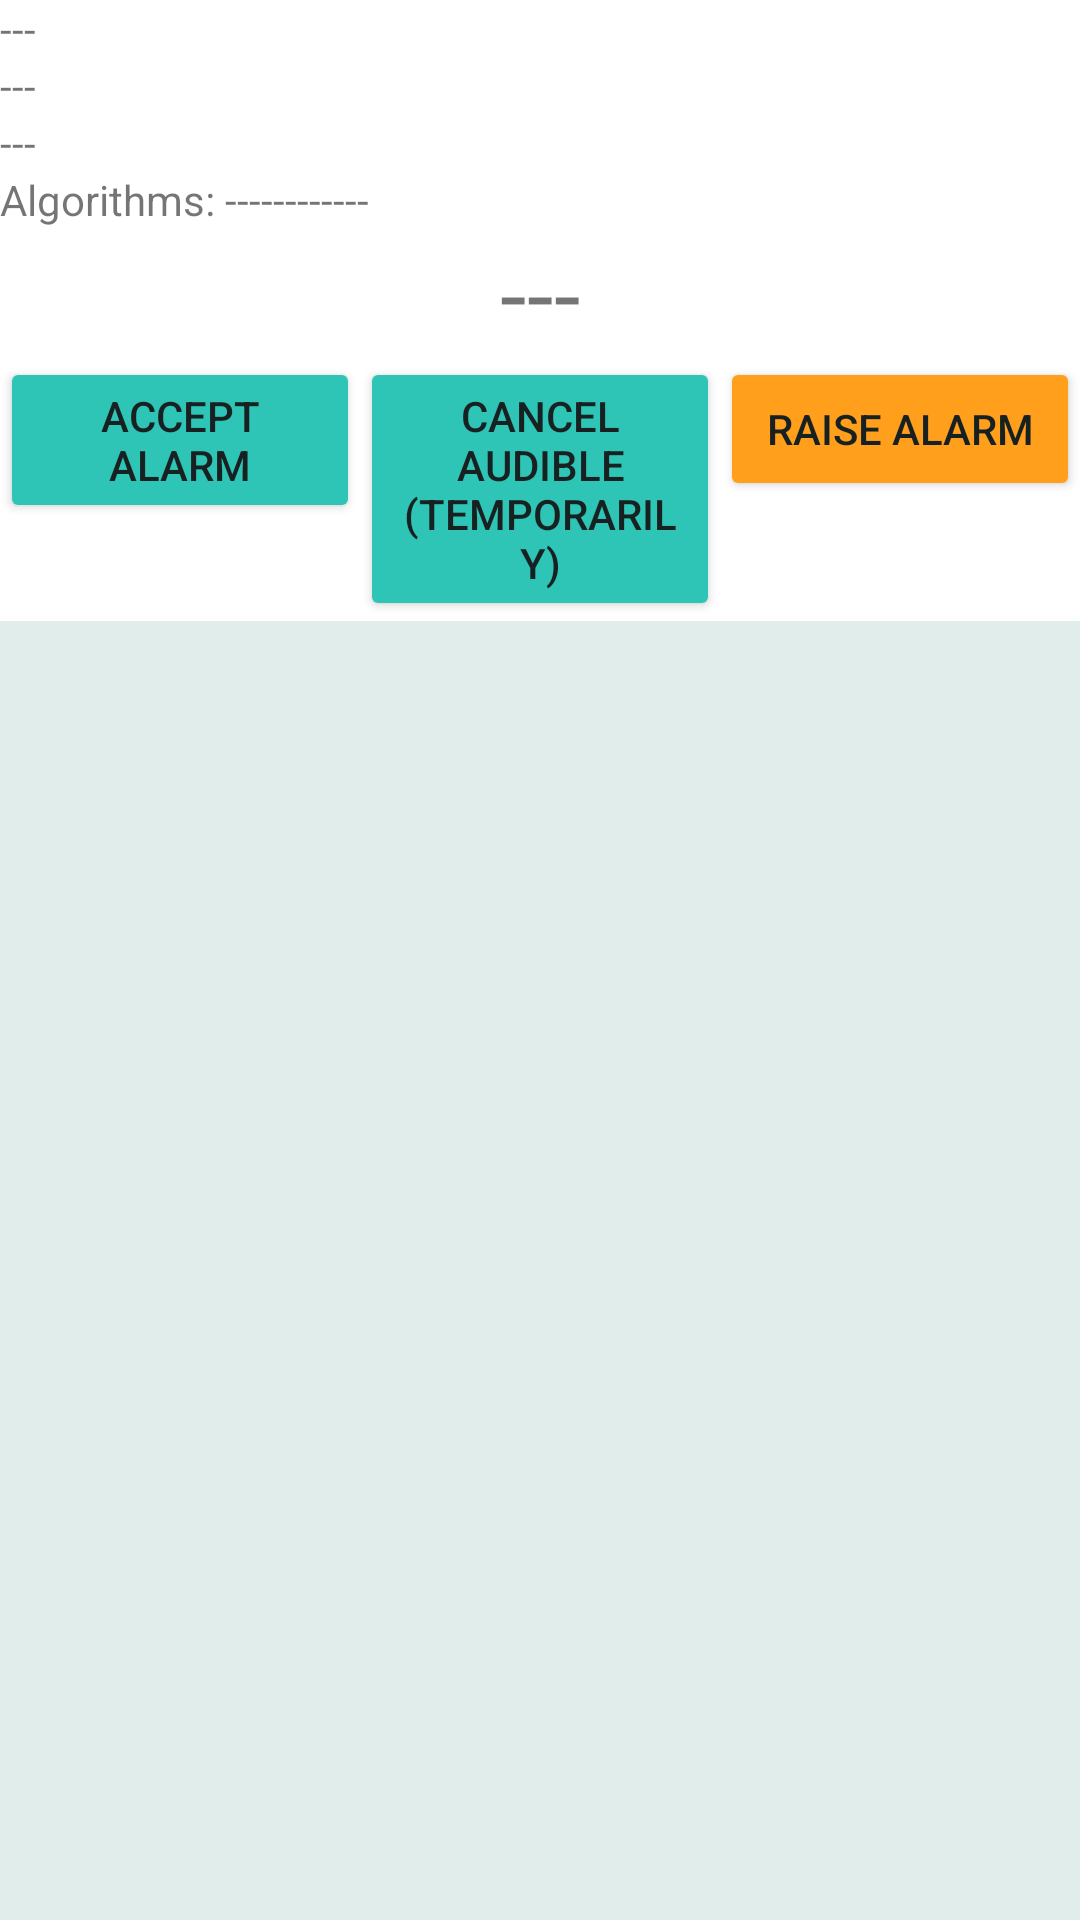

Write the Android layout XML for this screen, with the resource values it uses.
<!-- AndroidManifest.xml: application theme AppTheme -->
<!-- res/layout/fragment_common.xml -->
<?xml version="1.0" encoding="utf-8"?>
<FrameLayout xmlns:android="http://schemas.android.com/apk/res/android"
    xmlns:tools="http://schemas.android.com/tools"
    android:layout_width="match_parent"
    android:layout_height="wrap_content"
    tools:context=".FragmentOsdBaseClass">

    <androidx.appcompat.widget.LinearLayoutCompat
        android:layout_width="match_parent"
        android:layout_height="wrap_content"
        android:orientation="vertical"
        android:background="@color/okBackgroundColor"
        >


        <TextView
            android:id="@+id/serverStatusTv"
            android:layout_width="match_parent"
            android:layout_height="wrap_content"
            android:text="---" />

        <TextView
            android:id="@+id/dataSourceInfoTv"
            android:layout_width="match_parent"
            android:layout_height="wrap_content"
            android:text="---" />

        <TextView
            android:id="@+id/data_time_tv"
            android:layout_width="match_parent"
            android:layout_height="wrap_content"
            android:text="---" />

        <LinearLayout
            android:id="@+id/statusLayout"
            android:layout_width="fill_parent"
            android:layout_height="wrap_content"
            android:orientation="horizontal">




                <TextView
                    android:id="@+id/algsTv"
                    android:layout_width="wrap_content"
                    android:layout_height="wrap_content"
                    android:text="Algorithms: " />

                <LinearLayout
                    android:layout_width="wrap_content"
                    android:layout_height="match_parent"
                    android:orientation="horizontal">

                    <TextView
                        android:id="@+id/osdAlgTv"
                        android:layout_width="wrap_content"
                        android:layout_height="wrap_content"
                        android:text="---" />

                    <TextView
                        android:id="@+id/cnnAlgTv"
                        android:layout_width="wrap_content"
                        android:layout_height="wrap_content"
                        android:text="---" />

                    <TextView
                        android:id="@+id/hrAlgTv"
                        android:layout_width="wrap_content"
                        android:layout_height="wrap_content"
                        android:text="---" />

                    <TextView
                        android:id="@+id/o2AlgTv"
                        android:layout_width="wrap_content"
                        android:layout_height="wrap_content"
                        android:text="---" />

                    

            </LinearLayout>
        </LinearLayout>

        <TextView
            android:id="@+id/alarmTv"
            android:layout_width="match_parent"
            android:layout_height="wrap_content"
            android:gravity="center"
            android:text="---"
            android:textSize="32sp" />


        <LinearLayout
            android:layout_width="match_parent"
            android:layout_height="wrap_content"
            android:baselineAligned="false">

            <Button
                android:id="@+id/acceptAlarmButton"
                android:layout_width="0dp"
                android:layout_height="wrap_content"
                android:layout_weight="1"
                android:backgroundTint="@color/colorPrimaryDark"
                android:text="@string/AcceptAlarmBtnTxt" />

            <Button
                android:id="@+id/cancelAudibleButton"
                android:layout_width="0dp"
                android:layout_height="wrap_content"
                android:layout_weight="1"
                android:backgroundTint="@color/colorPrimaryDark"
                android:text="@string/CancelAudibleButtonTxt" />

            <Button
                android:id="@+id/manualAlarmButton"
                android:layout_width="0dp"
                android:layout_height="wrap_content"
                android:layout_weight="1"
                android:backgroundTint="@color/colorAccent"
                android:text="@string/ManualAlarmBtnTxt" />
        </LinearLayout>


    </androidx.appcompat.widget.LinearLayoutCompat>


</FrameLayout>
<!-- resources referenced by this layout -->
<resources>
  <color name="colorAccent">#FF9F1C</color>
  <color name="colorPrimaryDark">#2EC4B6</color>
  <color name="okBackgroundColor">#FFFFFF</color>
  <string name="AcceptAlarmBtnTxt">Accept Alarm</string>
  <string name="CancelAudibleButtonTxt">Cancel Audible (temporarily)</string>
  <string name="ManualAlarmBtnTxt">Raise Alarm</string>
  <style name="AppTheme" parent="Theme.MaterialComponents.DayNight">
          
          <item name="colorPrimary">#6A8D92</item>
          <item name="colorPrimaryVariant">#4E6E73</item>
          <item name="colorOnPrimary">#FFFFFF</item>
          
          
          <item name="android:windowBackground">#E0EDEA</item>
          <item name="colorSurface">#FFFFFF</item>
          
          
          <item name="android:textColorPrimary">#172121</item>
      </style>
</resources>
